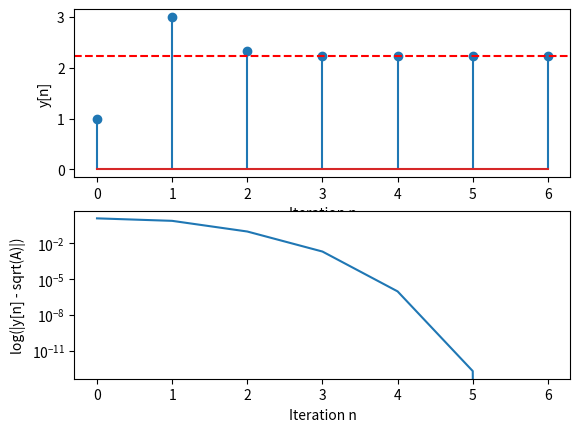

This chart was generated by the following Python code:
import numpy as np
import matplotlib.pyplot as plt


def root(A: float, y0: float, n):
    y = [y0]
    for ii in range(n):
        y.append((y[-1] + A / y[-1]) / 2)

    return y


A = 5.0
rootA = np.sqrt(A)
y = root(A, 1.0, 6)

plt.subplot(211)
plt.stem(y)
plt.ylabel("y[n]")
plt.xlabel("Iteration n")
plt.axhline(rootA, linestyle="--", color="red")
plt.subplot(212)
plt.semilogy(
    np.abs(np.array(y) - rootA)
)
plt.ylabel("log(|y[n] - sqrt(A)|)")
plt.xlabel("Iteration n")
plt.show()
